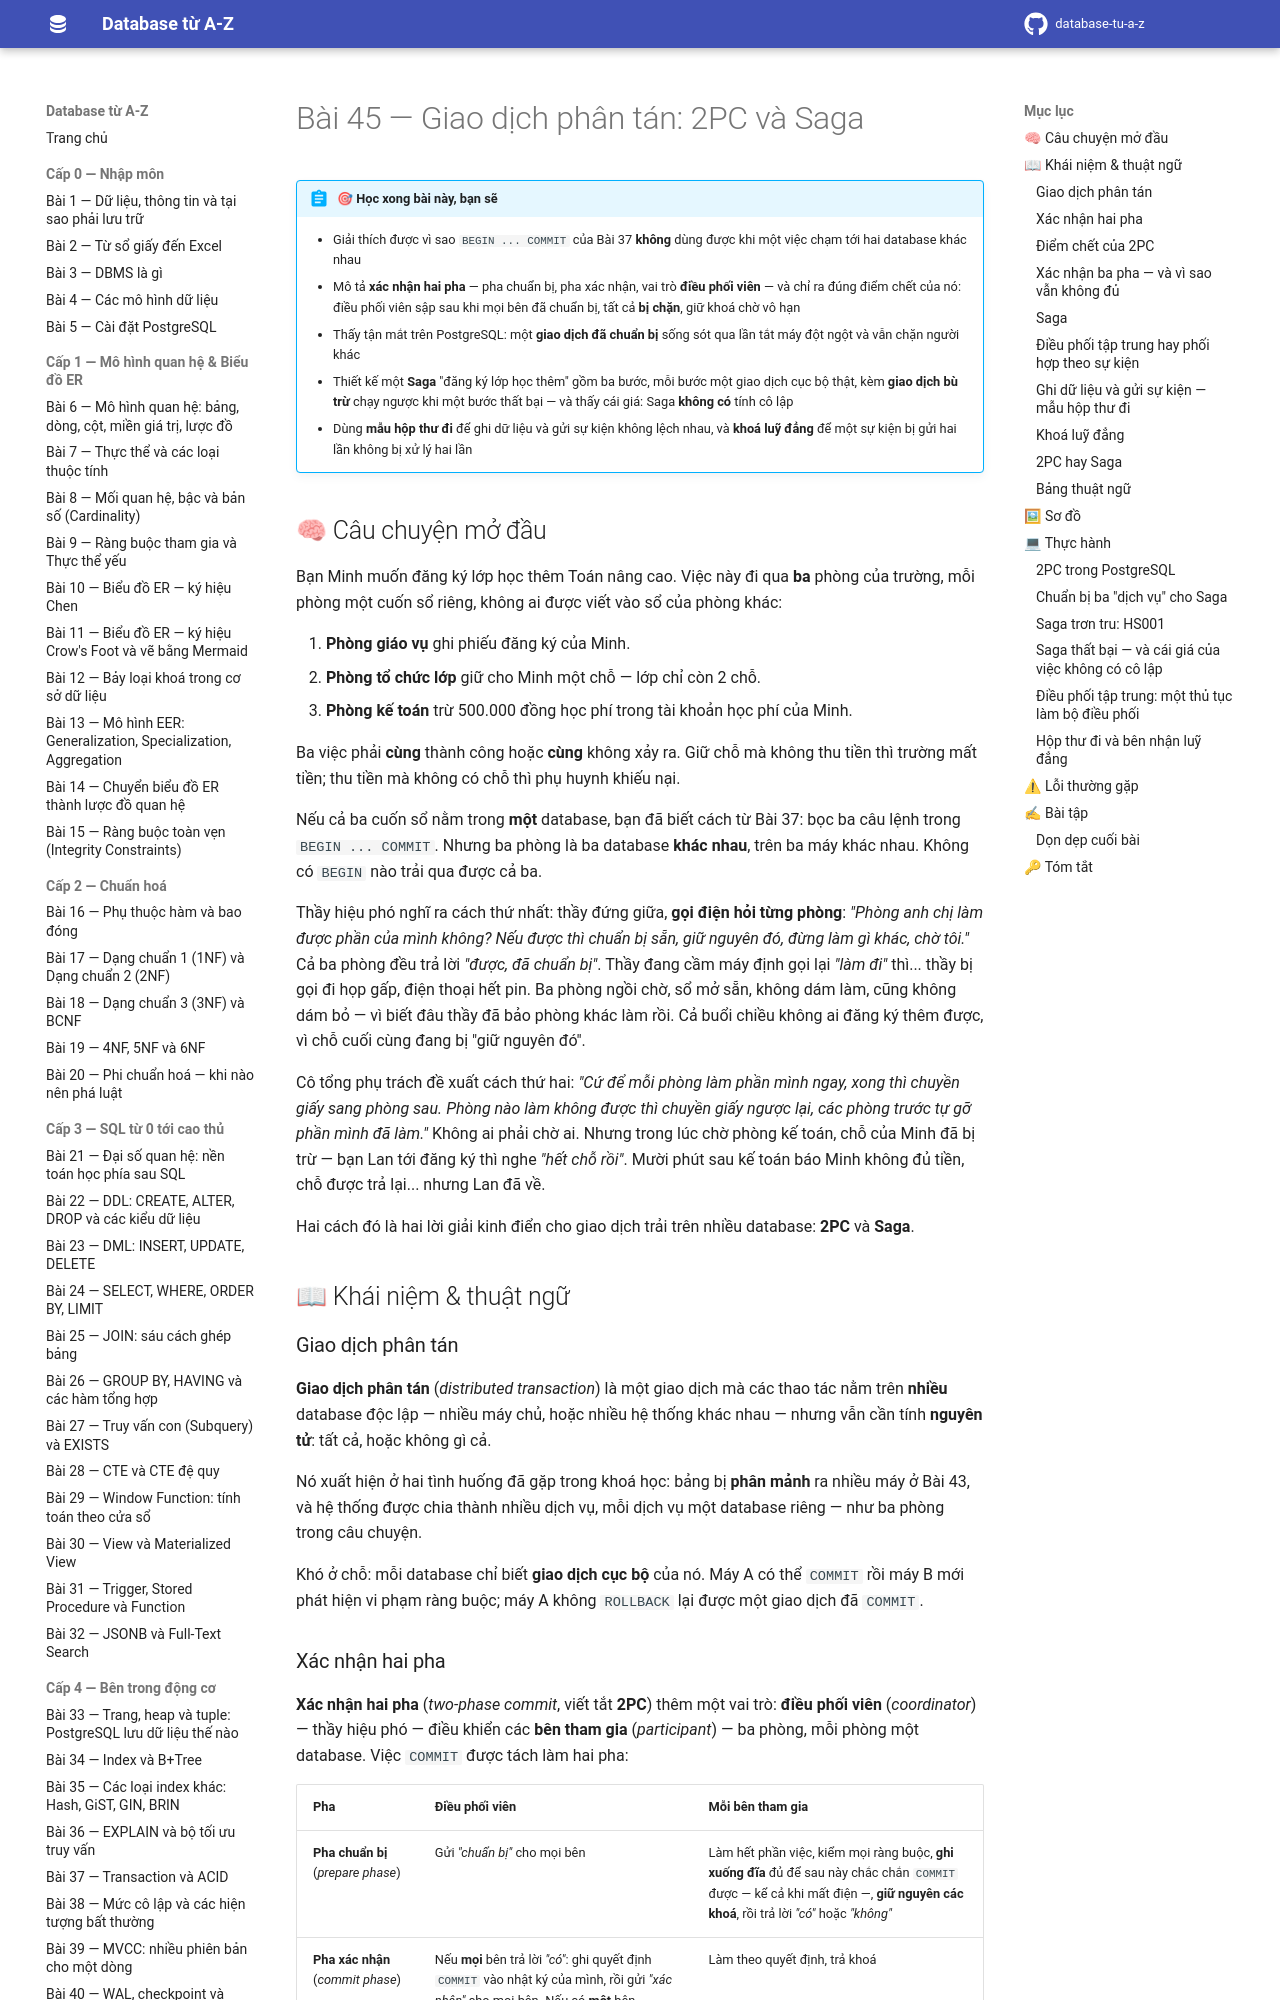

repository: hungnguyen010518/database-tu-a-z · page: cap-5-sieu-nang-cao/45-distributed-transaction/index.html · generator: mkdocs

# Bài 45 — Giao dịch phân tán: 2PC và Saga

!!! abstract "🎯 Học xong bài này, bạn sẽ"
    - Giải thích được vì sao `BEGIN ... COMMIT` của Bài 37 **không** dùng được khi một việc chạm tới hai database khác nhau
    - Mô tả **xác nhận hai pha** — pha chuẩn bị, pha xác nhận, vai trò **điều phối viên** — và chỉ ra đúng điểm chết của nó: điều phối viên sập sau khi mọi bên đã chuẩn bị, tất cả **bị chặn**, giữ khoá chờ vô hạn
    - Thấy tận mắt trên PostgreSQL: một **giao dịch đã chuẩn bị** sống sót qua lần tắt máy đột ngột và vẫn chặn người khác
    - Thiết kế một **Saga** "đăng ký lớp học thêm" gồm ba bước, mỗi bước một giao dịch cục bộ thật, kèm **giao dịch bù trừ** chạy ngược khi một bước thất bại — và thấy cái giá: Saga **không có** tính cô lập
    - Dùng **mẫu hộp thư đi** để ghi dữ liệu và gửi sự kiện không lệch nhau, và **khoá luỹ đẳng** để một sự kiện bị gửi hai lần không bị xử lý hai lần

## 🧠 Câu chuyện mở đầu

Bạn Minh muốn đăng ký lớp học thêm Toán nâng cao. Việc này đi qua **ba** phòng của trường, mỗi phòng một cuốn sổ riêng, không ai được viết vào sổ của phòng khác:

1. **Phòng giáo vụ** ghi phiếu đăng ký của Minh.
2. **Phòng tổ chức lớp** giữ cho Minh một chỗ — lớp chỉ còn 2 chỗ.
3. **Phòng kế toán** trừ 500.000 đồng học phí trong tài khoản học phí của Minh.

Ba việc phải **cùng** thành công hoặc **cùng** không xảy ra. Giữ chỗ mà không thu tiền thì trường mất tiền; thu tiền mà không có chỗ thì phụ huynh khiếu nại.

Nếu cả ba cuốn sổ nằm trong **một** database, bạn đã biết cách từ Bài 37: bọc ba câu lệnh trong `BEGIN ... COMMIT`. Nhưng ba phòng là ba database **khác nhau**, trên ba máy khác nhau. Không có `BEGIN` nào trải qua được cả ba.

Thầy hiệu phó nghĩ ra cách thứ nhất: thầy đứng giữa, **gọi điện hỏi từng phòng**: *"Phòng anh chị làm được phần của mình không? Nếu được thì chuẩn bị sẵn, **giữ nguyên** đó, đừng làm gì khác, chờ tôi."* Cả ba phòng đều trả lời *"được, đã chuẩn bị"*. Thầy đang cầm máy định gọi lại *"làm đi"* thì... thầy bị gọi đi họp gấp, điện thoại hết pin. Ba phòng ngồi chờ, sổ mở sẵn, không dám làm, cũng không dám bỏ — vì biết đâu thầy đã bảo phòng khác làm rồi. Cả buổi chiều không ai đăng ký thêm được, vì chỗ cuối cùng đang bị "giữ nguyên đó".

Cô tổng phụ trách đề xuất cách thứ hai: *"Cứ để mỗi phòng làm phần mình **ngay**, xong thì chuyền giấy sang phòng sau. Phòng nào làm không được thì chuyền giấy **ngược** lại, các phòng trước tự **gỡ** phần mình đã làm."* Không ai phải chờ ai. Nhưng trong lúc chờ phòng kế toán, chỗ của Minh đã bị trừ — bạn Lan tới đăng ký thì nghe *"hết chỗ rồi"*. Mười phút sau kế toán báo Minh không đủ tiền, chỗ được trả lại... nhưng Lan đã về.

Hai cách đó là hai lời giải kinh điển cho giao dịch trải trên nhiều database: **2PC** và **Saga**.

## 📖 Khái niệm & thuật ngữ

### Giao dịch phân tán

**Giao dịch phân tán** (*distributed transaction*) là một giao dịch mà các thao tác nằm trên **nhiều** database độc lập — nhiều máy chủ, hoặc nhiều hệ thống khác nhau — nhưng vẫn cần tính **nguyên tử**: tất cả, hoặc không gì cả.

Nó xuất hiện ở hai tình huống đã gặp trong khoá học: bảng bị **phân mảnh** ra nhiều máy ở Bài 43, và hệ thống được chia thành nhiều dịch vụ, mỗi dịch vụ một database riêng — như ba phòng trong câu chuyện.

Khó ở chỗ: mỗi database chỉ biết **giao dịch cục bộ** của nó. Máy A có thể `COMMIT` rồi máy B mới phát hiện vi phạm ràng buộc; máy A không `ROLLBACK` lại được một giao dịch đã `COMMIT`.
